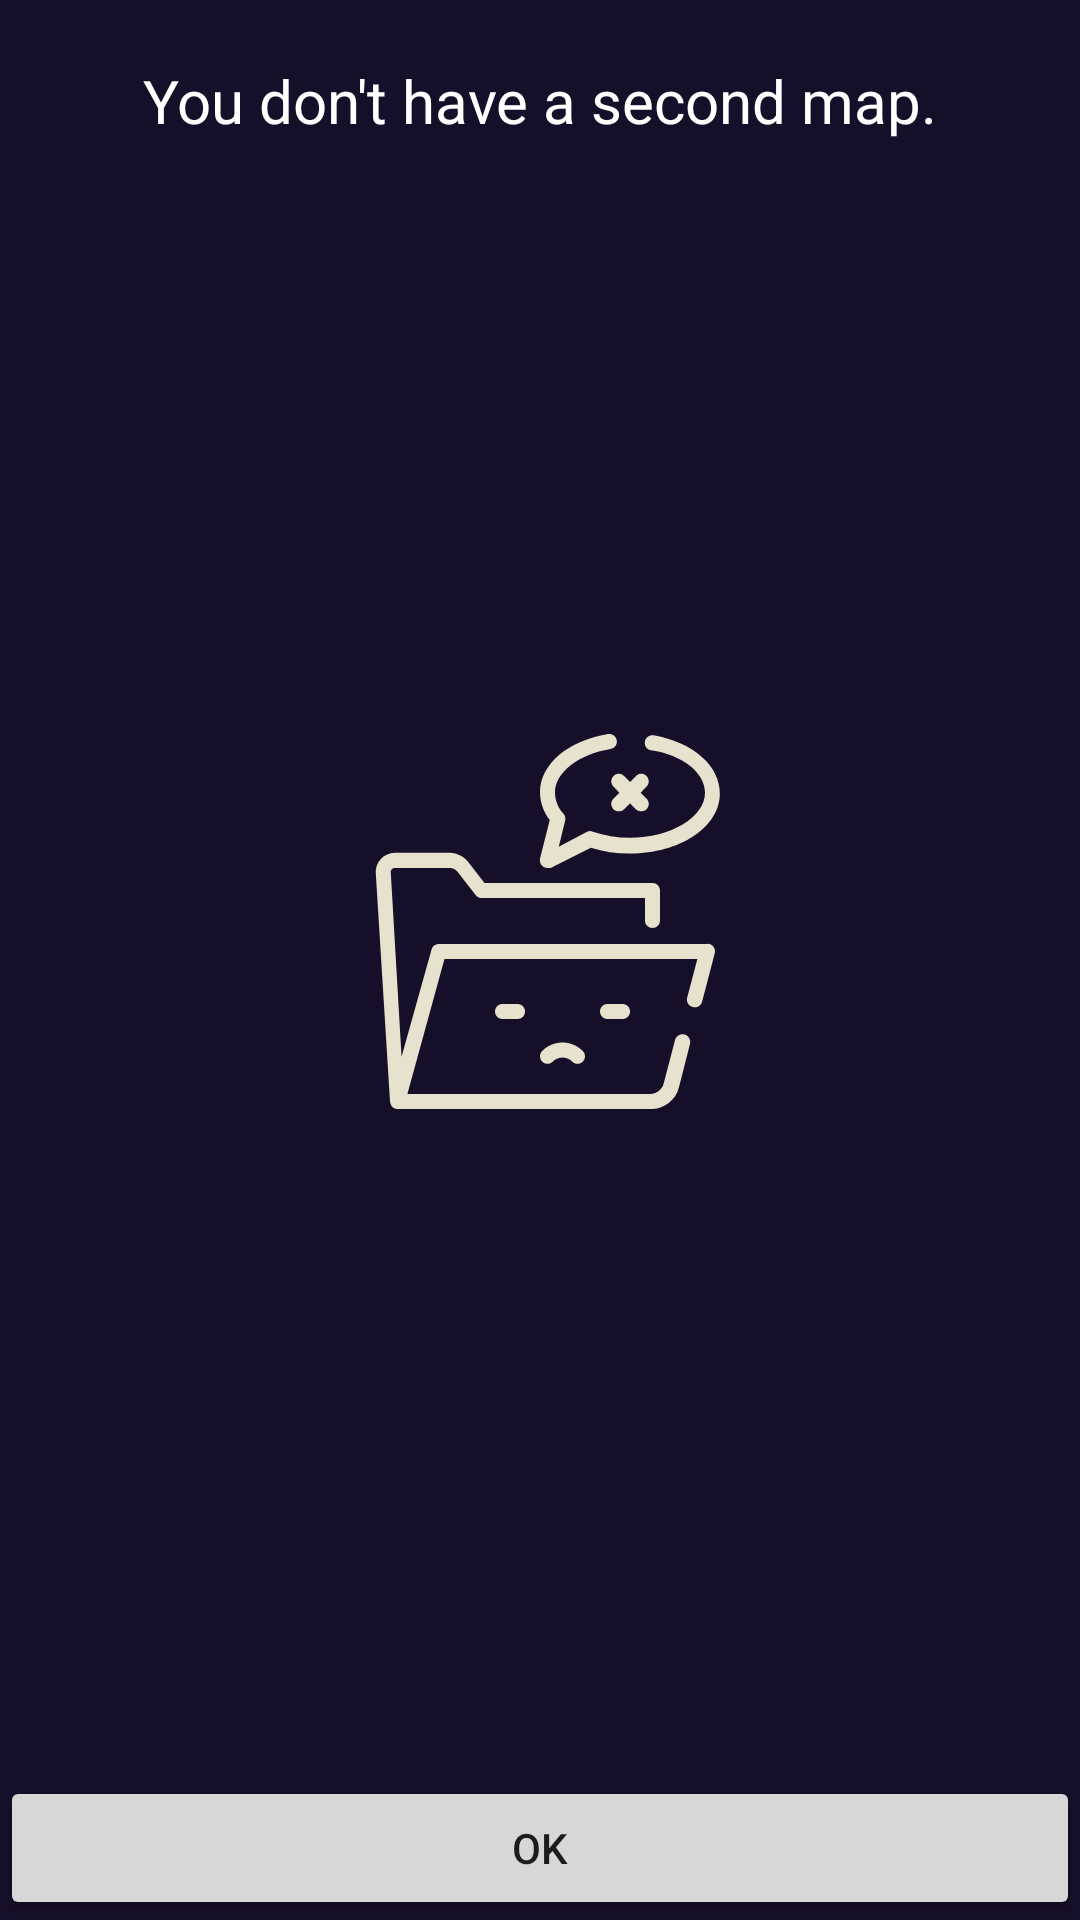

The Android layout XML behind this screen, and the referenced resources:
<!-- AndroidManifest.xml: application theme Theme.OHDMMapViewerApp -->
<!-- res/layout/fragment_map_picker_dialog_default.xml -->
<?xml version="1.0" encoding="utf-8"?>
<FrameLayout xmlns:android="http://schemas.android.com/apk/res/android"
    xmlns:app="http://schemas.android.com/apk/res-auto"
    xmlns:tools="http://schemas.android.com/tools"
    android:layout_width="match_parent"
    android:layout_height="match_parent"
    android:background="@color/darkblue"
    tools:context=".mapViewerView.MapPickerDialog">

    <androidx.constraintlayout.widget.ConstraintLayout
        android:layout_width="match_parent"
        android:layout_height="match_parent">

        <TextView
            android:id="@+id/title"
            android:layout_width="match_parent"
            android:layout_height="wrap_content"
            android:gravity="center_horizontal"
            android:text="You don't have a second map."
            android:textSize="20sp"
            android:textColor="@color/white"
            android:padding="20dp"
            app:layout_constraintTop_toTopOf="parent"
            app:layout_constraintStart_toStartOf="parent"
            app:layout_constraintEnd_toEndOf="parent" />


        <ImageView
            android:id="@+id/mapPicker_default"
            android:layout_width="200dp"
            android:layout_height="200dp"
            app:layout_constraintBottom_toTopOf="@+id/cancel_button"
            app:layout_constraintEnd_toEndOf="parent"
            app:layout_constraintStart_toStartOf="parent"
            app:layout_constraintTop_toBottomOf="@id/title"
            android:src="@drawable/ic_notfoundfolder"/>

        <Button
            android:id="@+id/cancel_button"
            android:layout_width="match_parent"
            android:layout_height="wrap_content"
            android:text="OK"
            app:layout_constraintBottom_toBottomOf="parent"
            app:layout_constraintStart_toStartOf="parent"
            app:layout_constraintEnd_toEndOf="parent"/>



    </androidx.constraintlayout.widget.ConstraintLayout>



</FrameLayout>
<!-- resources referenced by this layout -->
<resources>
  <color name="darkblue">#160F29</color>
  <color name="white">#FFFFFFFF</color>
  <!-- drawable ic_notfoundfolder: vector/xml drawable (drawable, 3713 chars, omitted) -->
  <style name="Theme.OHDMMapViewerApp" parent="Theme.MaterialComponents.DayNight.NoActionBar">
          
          <item name="colorPrimary">@color/turquoise</item>
          <item name="colorPrimaryVariant">@color/turquoise</item>
          <item name="colorOnPrimary">@color/white</item>
          
          <item name="colorSecondary">@color/turquoise</item>
          <item name="colorSecondaryVariant">@color/turquoise</item>
          <item name="colorOnSecondary">@color/black</item>
          
          <item name="android:statusBarColor" tools:targetApi="l">?attr/colorPrimaryVariant</item>
          
      </style>
  <color name="turquoise">#246A73</color>
  <color name="black">#FF000000</color>
</resources>
